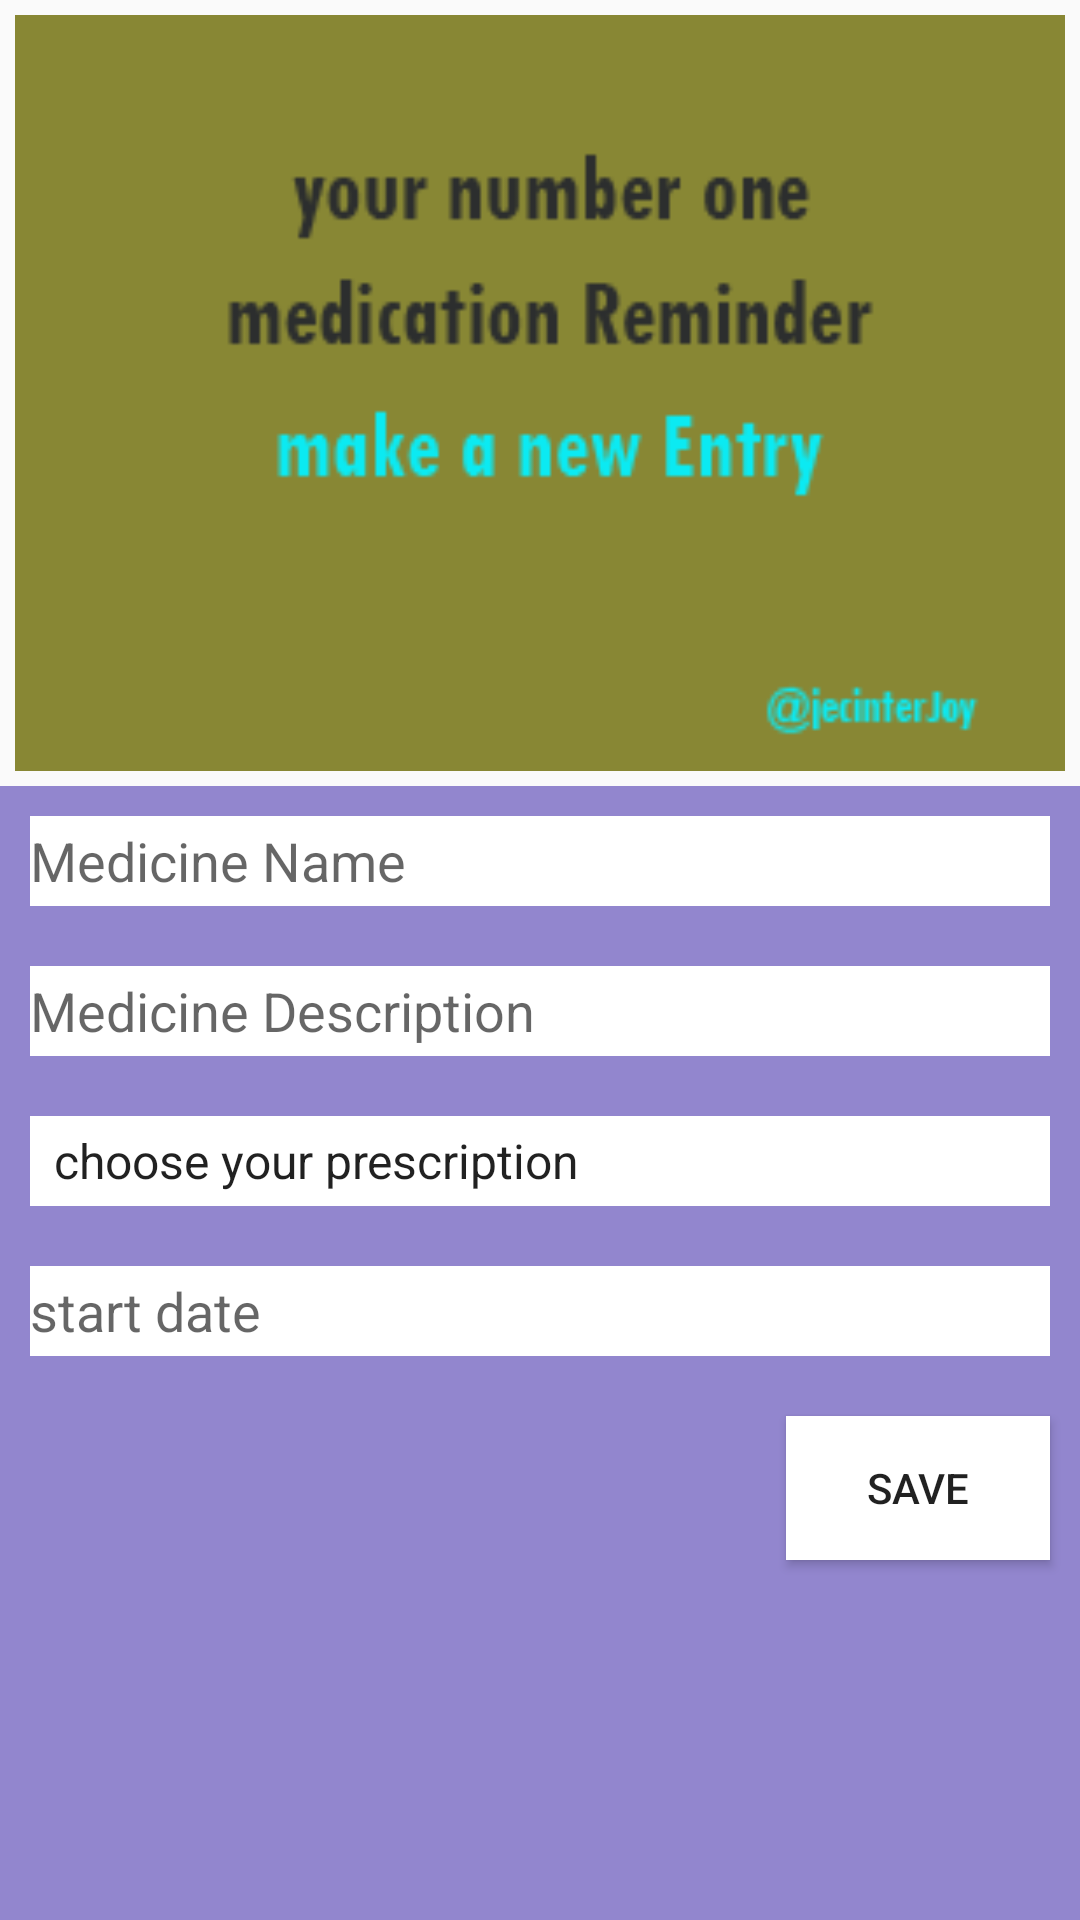

Layout XML and referenced resources for this Android screen:
<!-- AndroidManifest.xml: application theme AppTheme -->
<!-- res/layout/activity_main.xml -->
<?xml version="1.0" encoding="utf-8"?>
<LinearLayout xmlns:android="http://schemas.android.com/apk/res/android"
    xmlns:app="http://schemas.android.com/apk/res-auto"
    xmlns:tools="http://schemas.android.com/tools"
    android:orientation="vertical"
    android:layout_width="match_parent"
    android:layout_height="match_parent"
    tools:context="com.austinegwa64.medicinealert.AddMedication">

    <ImageView
        android:id="@+id/medImage"
        android:layout_margin="5dp"
        android:layout_width="match_parent"
        android:layout_height="0dp"
        android:scaleType="fitXY"
        android:layout_weight="2"
        android:src="@drawable/medic"/>

    <LinearLayout
        android:layout_width="match_parent"
        android:layout_height="0dp"
        android:layout_weight="3"
        android:background="#9286ce"
        android:orientation="vertical">

        <EditText
            android:id="@+id/name"
            style="@style/editTxt"
            android:layout_width="match_parent"
            android:layout_height="30dp"
            android:inputType="text"
            android:hint="Medicine Name" />

        <EditText
            android:id="@+id/desc"
            style="@style/editTxt"
            android:layout_width="match_parent"
            android:layout_height="30dp"
            android:inputType="text"
            android:hint="Medicine Description" />

        <Spinner
            android:id="@+id/prescription"
            android:layout_width="match_parent"
            android:layout_height="30dp"
            android:entries="@array/prescription"
            style="@style/editTxt" />

        <EditText
            android:id="@+id/startDate"
            android:layout_width="match_parent"
            android:layout_height="30dp"
            style="@style/editTxt"
            android:ems="10"
            android:hint="start date"
            android:inputType="date" />

        <Button
            android:id="@+id/save"
            android:layout_width="wrap_content"
            android:layout_height="wrap_content"
            android:layout_gravity="end"
            style="@style/editTxt"
            android:text="save" />

        <TextView
            android:id="@+id/error"
            android:layout_width="wrap_content"
            android:layout_height="wrap_content"
            android:textColor="#f70112" />
    </LinearLayout>




</LinearLayout>
<!-- resources referenced by this layout -->
<resources>
  <string-array name="prescription">
          <item> choose your  prescription </item>
          <item>2 * 3</item>
          <item>1 * 3</item>
          <item>3 * 2</item>
  
  
      </string-array>
  <!-- drawable medic: png bitmap (drawable, 7891 bytes) -->
  <style name="editTxt">
          <item name="android:background">#fff</item>
          <item name="android:layout_margin">10dp</item>
          <item name="android:height">20dp</item>
  
      </style>
  <style name="AppTheme" parent="Theme.AppCompat.Light.DarkActionBar">
          
          <item name="colorPrimary">@color/colorPrimary</item>
          <item name="colorPrimaryDark">@color/colorPrimaryDark</item>
          <item name="colorAccent">@color/colorAccent</item>
      </style>
  <!-- not gathered from this repository: default colours our renderer supplied (Android Studio template values) -->
  <color name="colorPrimary">#FF6200EE</color>
  <color name="colorPrimaryDark">#FF3700B3</color>
  <color name="colorAccent">#FF03DAC5</color>
</resources>
